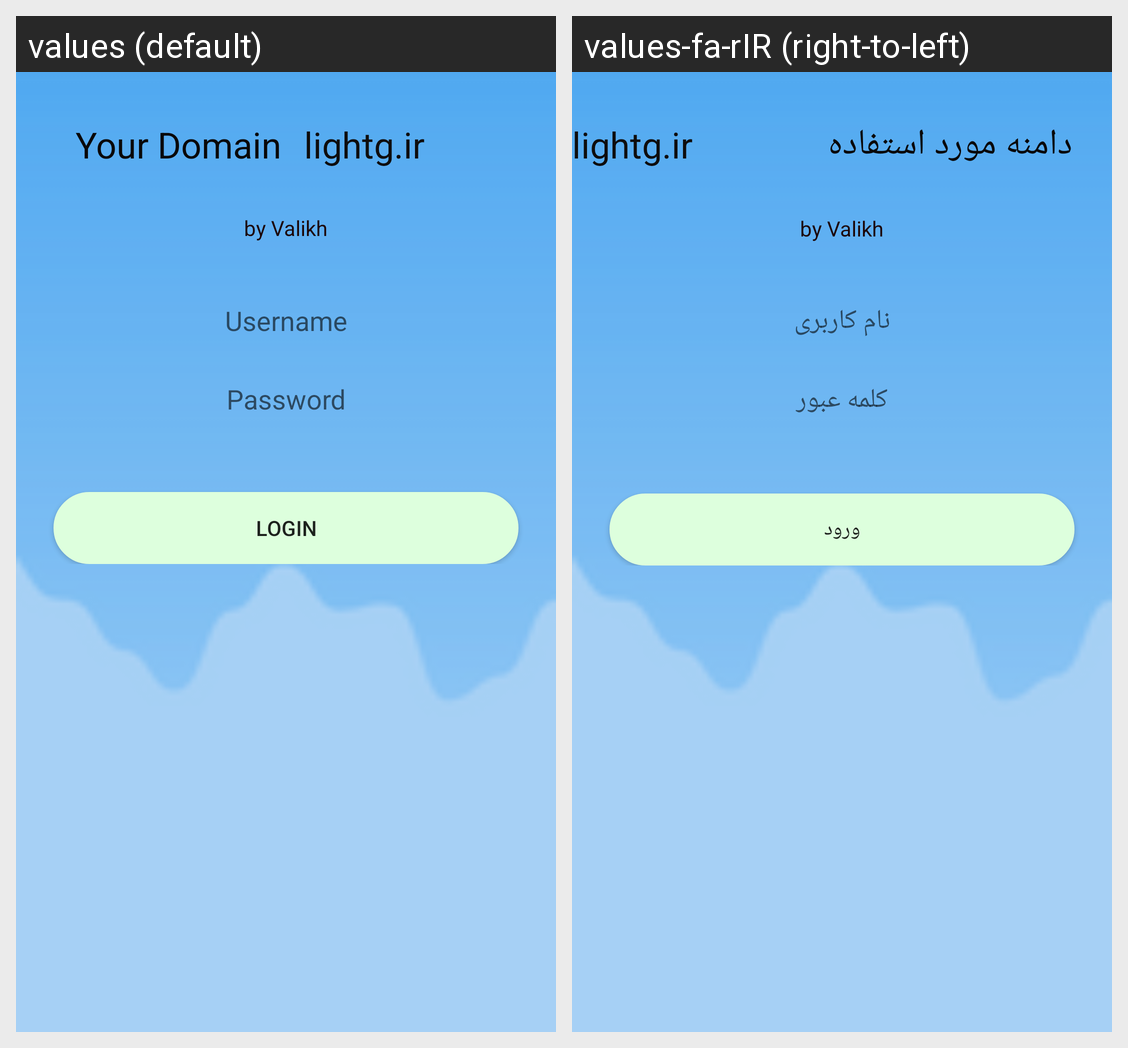

This grid shows one Android layout under two languages. Give, for every string resource on the screen, its name, the default text and each shown locale's text.
Android screen res/layout/activity_login.xml rendered under 2 locales, left to right: values (default), values-fa-rIR (right-to-left). Device: Nexus 5 (rendered at 1080×1920; each locale shown at half size, 540×960, under a caption strip naming it); theme Theme.AddProductRet.
Strings drawn on this screen, with the default value and each locale's value (text and hints the layout hard-codes, and strings that could not be matched under every locale, appear in the picture but are not listed):

dominName
  values: Your Domain
  values-fa-rIR: دامنه مورد استفاده

username
  values: Username
  values-fa-rIR: نام کاربری

password
  values: Password
  values-fa-rIR: کلمه عبور

loginButton
  values: Login
  values-fa-rIR: ورود
